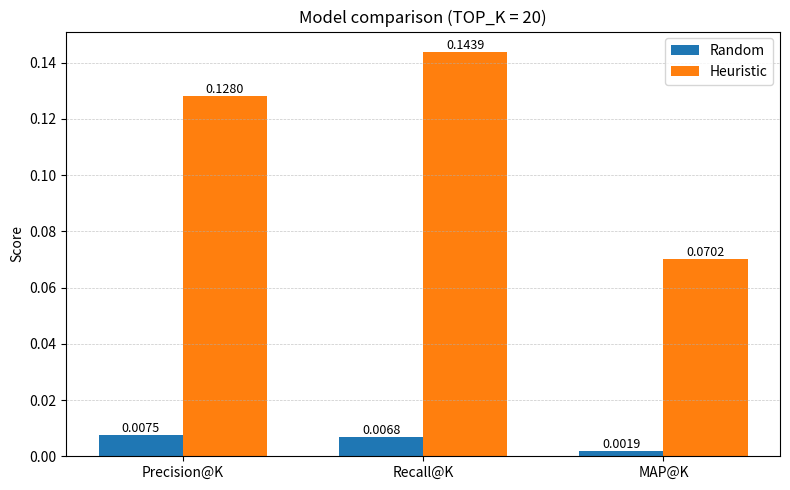

Source code (Python): (Note: this script raises an exception after producing the figure.)
# model_chart.py
import matplotlib.pyplot as plt
import numpy as np

# ---- Data ----
models = ['Random', 'Heuristic']
metrics = ['Precision@K', 'Recall@K', 'MAP@K']
values = {
    'Random':    [0.0075, 0.0068, 0.0019],
    'Heuristic': [0.1280, 0.1439, 0.0702],
}

# ---- Plot ----
x = np.arange(len(metrics))
width = 0.35

plt.figure(figsize=(8, 5))
bars1 = plt.bar(x - width/2, values['Random'], width, label='Random')
bars2 = plt.bar(x + width/2, values['Heuristic'], width, label='Heuristic')

plt.title('Model comparison (TOP_K = 20)')
plt.ylabel('Score')
plt.xticks(x, metrics)
plt.legend()
plt.grid(axis='y', linestyle='--', linewidth=0.5, alpha=0.7)

# annotate bars with values
def annotate(bars):
    for b in bars:
        h = b.get_height()
        plt.text(b.get_x() + b.get_width()/2, h, f'{h:.4f}',
                 ha='center', va='bottom', fontsize=9)

annotate(bars1)
annotate(bars2)

plt.tight_layout()
plt.savefig('./images/model_comparison_topk20.png', dpi=150, bbox_inches='tight')
plt.show()
